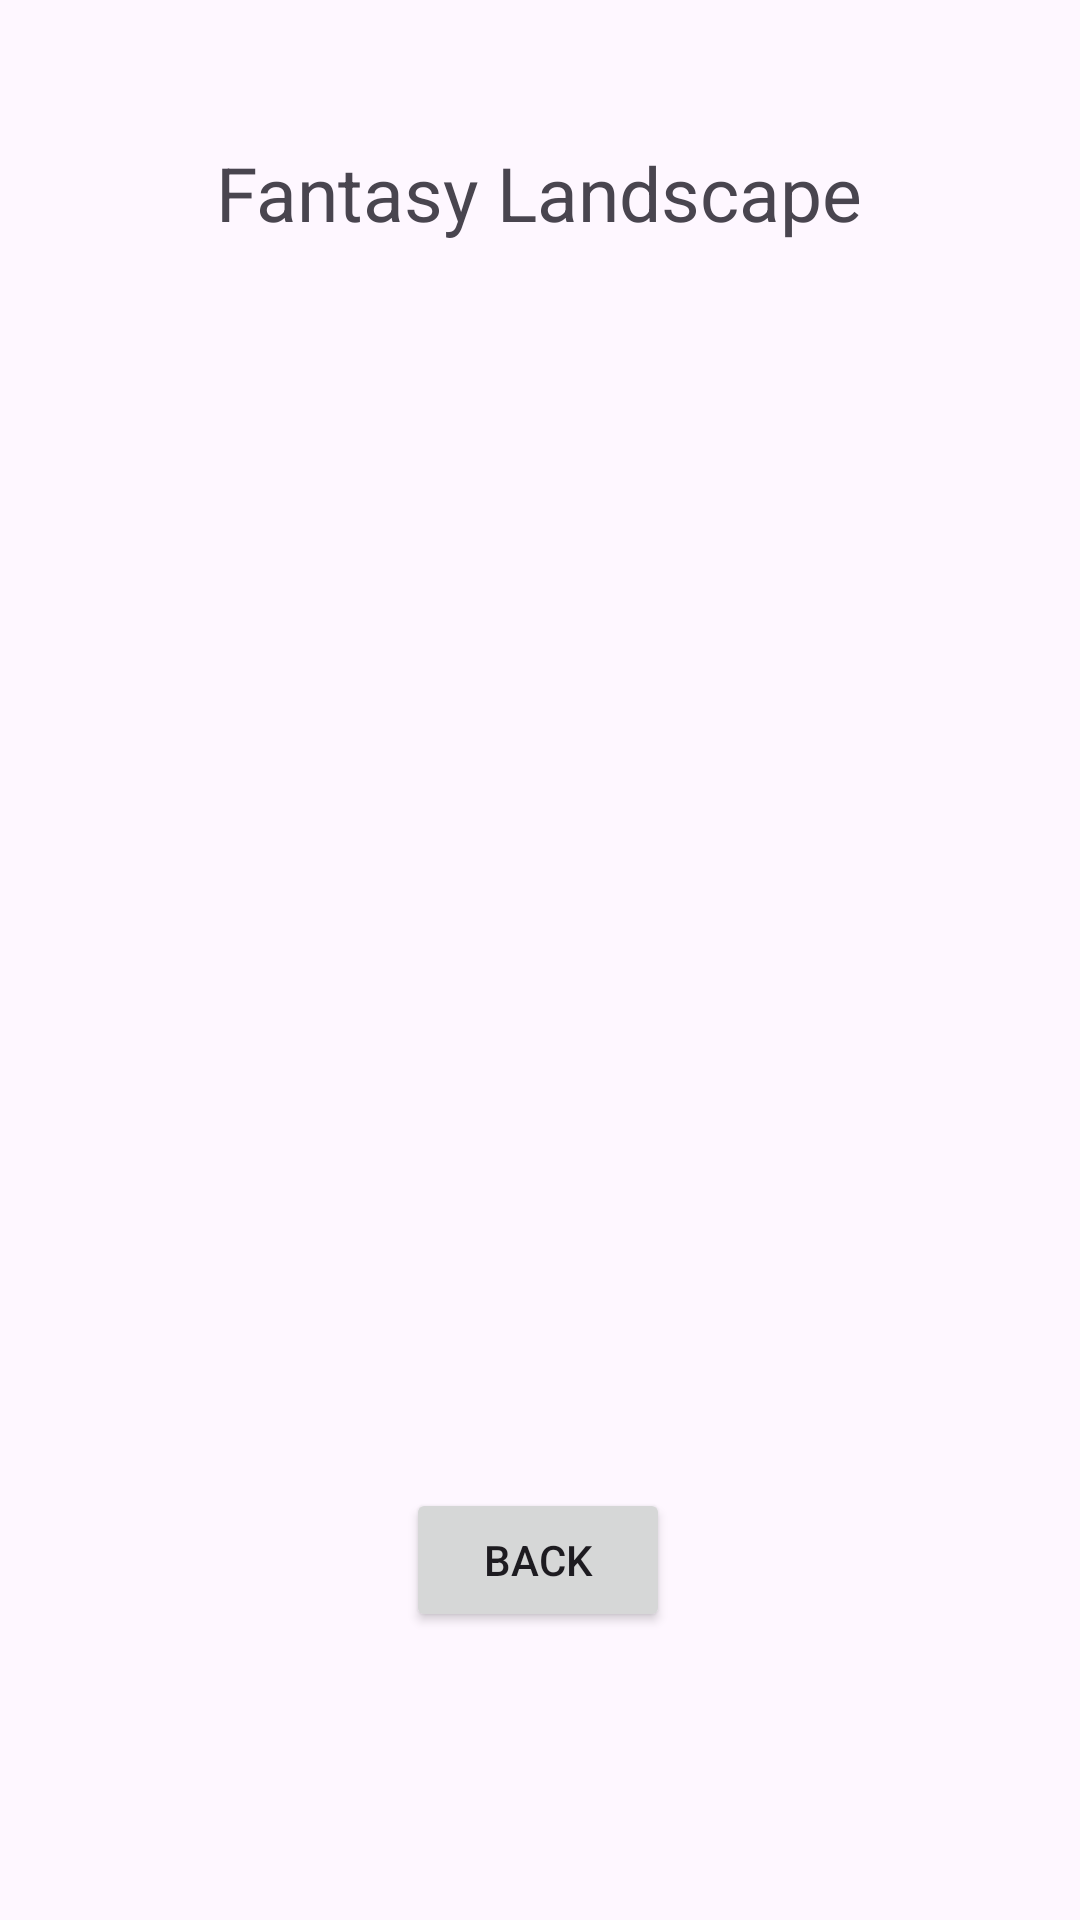

Reconstruct the res/layout file that produces this screen, plus the resources it refers to.
<!-- AndroidManifest.xml: application theme Theme.LandscapeList -->
<!-- res/layout/activity_fantasy.xml -->
<?xml version="1.0" encoding="utf-8"?>
<androidx.constraintlayout.widget.ConstraintLayout xmlns:android="http://schemas.android.com/apk/res/android"
    xmlns:app="http://schemas.android.com/apk/res-auto"
    xmlns:tools="http://schemas.android.com/tools"
    android:id="@+id/main"
    android:layout_width="match_parent"
    android:layout_height="match_parent"
    tools:context=".Fantasy">

    <ImageView
        android:id="@+id/imageView2"
        android:layout_width="412dp"
        android:layout_height="414dp"
        app:layout_constraintBottom_toBottomOf="parent"
        app:layout_constraintStart_toStartOf="parent"
        app:layout_constraintTop_toTopOf="parent"
        app:layout_constraintVertical_bias="0.391"
        app:srcCompat="@drawable/fantasy" />

    <Button
        android:id="@+id/btnfanta"
        android:layout_width="wrap_content"
        android:layout_height="wrap_content"
        android:text="Back"
        app:layout_constraintBottom_toBottomOf="parent"
        app:layout_constraintEnd_toEndOf="parent"
        app:layout_constraintHorizontal_bias="0.498"
        app:layout_constraintStart_toStartOf="parent"
        app:layout_constraintTop_toTopOf="parent"
        app:layout_constraintVertical_bias="0.838" />

    <TextView
        android:id="@+id/textView2"
        android:layout_width="wrap_content"
        android:layout_height="wrap_content"
        android:text="Fantasy Landscape"
        android:textSize="25sp"
        app:layout_constraintBottom_toBottomOf="parent"
        app:layout_constraintEnd_toEndOf="parent"
        app:layout_constraintHorizontal_bias="0.497"
        app:layout_constraintStart_toStartOf="parent"
        app:layout_constraintTop_toTopOf="parent"
        app:layout_constraintVertical_bias="0.078" />
</androidx.constraintlayout.widget.ConstraintLayout>
<!-- resources referenced by this layout -->
<resources>
  <style name="Theme.LandscapeList" parent="Base.Theme.LandscapeList" />
  <style name="Base.Theme.LandscapeList" parent="Theme.Material3.DayNight.NoActionBar">
          
          
      </style>
</resources>
